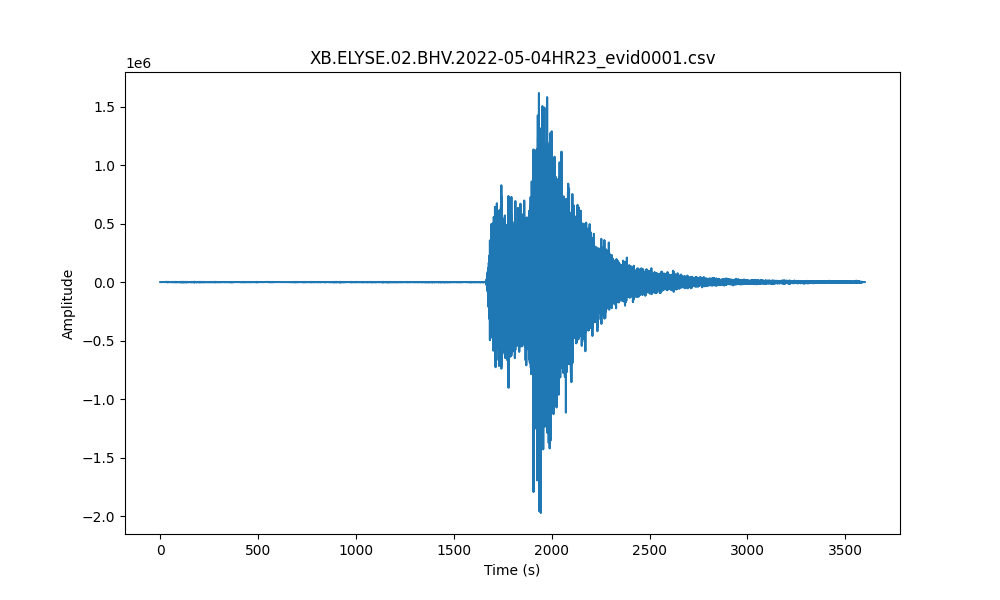

Values plotted in this chart, from the file beside it:
time(%Y-%m-%dT%H:%M:%S.%f), rel_time(sec), velocity(c/s)
2022-05-04T23:00:00.048000Z, 0.0, -3.453
2022-05-04T23:00:00.098000Z, 0.05, -3.449
2022-05-04T23:00:00.148000Z, 0.1, -3.446
2022-05-04T23:00:00.198000Z, 0.15, -3.456
2022-05-04T23:00:00.248000Z, 0.2, -3.45
2022-05-04T23:00:00.298000Z, 0.25, -3.419
2022-05-04T23:00:00.348000Z, 0.3, -3.387
2022-05-04T23:00:00.398000Z, 0.35, -3.341
2022-05-04T23:00:00.448000Z, 0.4, -3.412
2022-05-04T23:00:00.498000Z, 0.45, -3.456
2022-05-04T23:00:00.548000Z, 0.5, -3.256
2022-05-04T23:00:00.598000Z, 0.55, -3.383
2022-05-04T23:00:00.648000Z, 0.6, -3.368
2022-05-04T23:00:00.698000Z, 0.65, -3.023
2022-05-04T23:00:00.748000Z, 0.7, -3.256
2022-05-04T23:00:00.798000Z, 0.75, -3.009
2022-05-04T23:00:00.848000Z, 0.8, -3.146
2022-05-04T23:00:00.898000Z, 0.85, -3.853
2022-05-04T23:00:00.948000Z, 0.9, -3.247
2022-05-04T23:00:00.998000Z, 0.95, -2.944
2022-05-04T23:00:01.048000Z, 1.0, -3.035
2022-05-04T23:00:01.098000Z, 1.05, -3.037
2022-05-04T23:00:01.148000Z, 1.1, -3.014
2022-05-04T23:00:01.198000Z, 1.15, -3.403
2022-05-04T23:00:01.248000Z, 1.2, -3.272
2022-05-04T23:00:01.298000Z, 1.25, -2.45
2022-05-04T23:00:01.348000Z, 1.3, -3.215
2022-05-04T23:00:01.398000Z, 1.35, -2.563
2022-05-04T23:00:01.448000Z, 1.4, -2.416
2022-05-04T23:00:01.498000Z, 1.45, -2.327
2022-05-04T23:00:01.548000Z, 1.5, -1.694
2022-05-04T23:00:01.598000Z, 1.55, -3.959
2022-05-04T23:00:01.648000Z, 1.6, -3.552
2022-05-04T23:00:01.698000Z, 1.65, -3.059
2022-05-04T23:00:01.748000Z, 1.7, -2.907
2022-05-04T23:00:01.798000Z, 1.75, -1.729
2022-05-04T23:00:01.848000Z, 1.8, -4.158
2022-05-04T23:00:01.898000Z, 1.85, -4.34
2022-05-04T23:00:01.948000Z, 1.9, -2.145
2022-05-04T23:00:01.998000Z, 1.95, -1.219
2022-05-04T23:00:02.048000Z, 2.0, -1.75
2022-05-04T23:00:02.098000Z, 2.05, -2.102
2022-05-04T23:00:02.148000Z, 2.1, -1.412
2022-05-04T23:00:02.198000Z, 2.15, -2.8
2022-05-04T23:00:02.248000Z, 2.2, -1.874
2022-05-04T23:00:02.298000Z, 2.25, -2.175
2022-05-04T23:00:02.348000Z, 2.3, -2.428
2022-05-04T23:00:02.398000Z, 2.35, -0.5955
2022-05-04T23:00:02.448000Z, 2.4, -5.533
2022-05-04T23:00:02.498000Z, 2.45, -4.534
2022-05-04T23:00:02.548000Z, 2.5, 1.104
2022-05-04T23:00:02.598000Z, 2.55, -1.9
2022-05-04T23:00:02.648000Z, 2.6, -1.914
2022-05-04T23:00:02.698000Z, 2.65, -0.6378
2022-05-04T23:00:02.748000Z, 2.7, -3.438
2022-05-04T23:00:02.798000Z, 2.75, -3.694
2022-05-04T23:00:02.848000Z, 2.8, -1.229
2022-05-04T23:00:02.898000Z, 2.85, -0.005668
2022-05-04T23:00:02.948000Z, 2.9, -1.575
2022-05-04T23:00:02.998000Z, 2.95, 7.183
... 71,939 more rows
